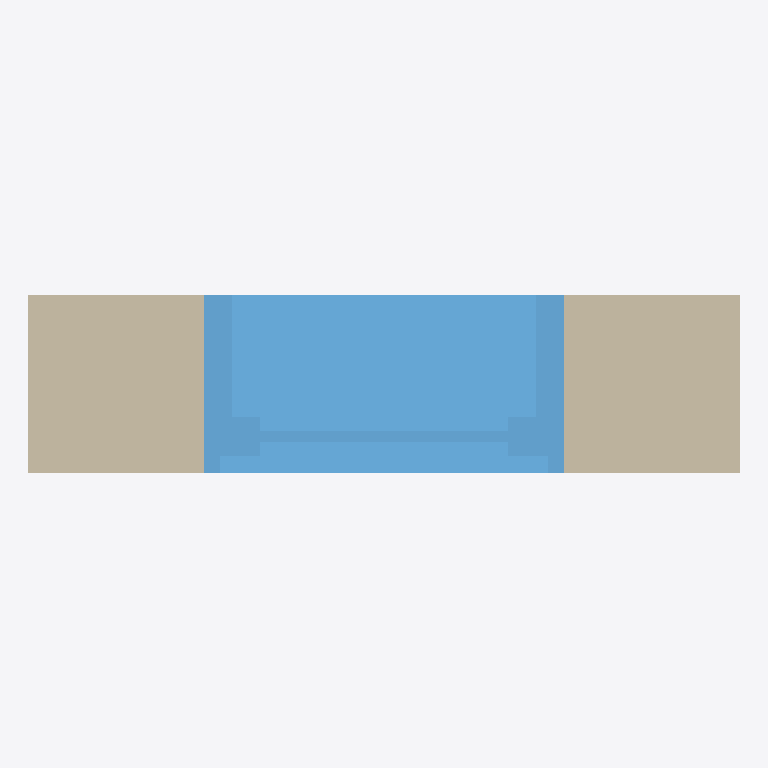
Plan cut of the same IFC building model at storey 'Level 1' (level 0.00 m, cut at 1.40 m), seen from above with north up, elements coloured by IFC class: 1 window (light blue), 1 wall (beige). Cut surfaces are drawn darker.
Extent 0.8 m × 0.2 m × 2.6 m (x, y, z). Storeys (1): Level 1 at 0.00 m. Elements (2): 1 IfcWallStandardCase, 1 IfcWindow.

HEADER;
FILE_DESCRIPTION(('ViewDefinition [CoordinationView_V2.0]'),'2;1');
FILE_NAME('0001','2023-02-03T12:25:04',(''),(''),'The EXPRESS Data Manager Version 5.02.0100.07 : ','22.0.2.392 - Exporter 22.0.2.392 - Alternate UI ','');
FILE_SCHEMA(('IFC2X3'));
ENDSEC;
DATA;
#120=IFCPROJECT('3A3IgFtYf2yftEqnr9tIed',#41,'0001',$,$,'Project Name','Project Status',(#112),#107);
#173=IFCSITE('3A3IgFtYf2yftEqnr9tIeb',#41,'Default',$,$,#172,$,$,.ELEMENT.,(42,21,31,181945),(-71,-3,-24,-263305),0.0,$,$);
#130=IFCBUILDING('3A3IgFtYf2yftEqnr9tIec',#41,'',$,$,#32,$,'',.ELEMENT.,$,$,#126);
#163=IFCBUILDINGSTOREY('3A3IgFtYf2yftEqnss8jIq',#41,'Level 1',$,'Level:8mm Head',#162,$,'Level 1',.ELEMENT.,0.0);
#451=IFCWINDOW('23_77HXmPBkPcGEmSWjEBp',#41,'M_Fixed:0406 x 0610mm:299171',$,'M_Fixed:0406 x 0610mm',#586,#445,'299171',609.999999999999,406.0);
#221=IFCWALLSTANDARDCASE('23_77HXmPBkPcGEmSWjE8T',#41,'Basic Wall:Generic - 200mm:299085',$,'Basic Wall:Generic - 200mm',#190,#217,'299085');
ENDSEC;
